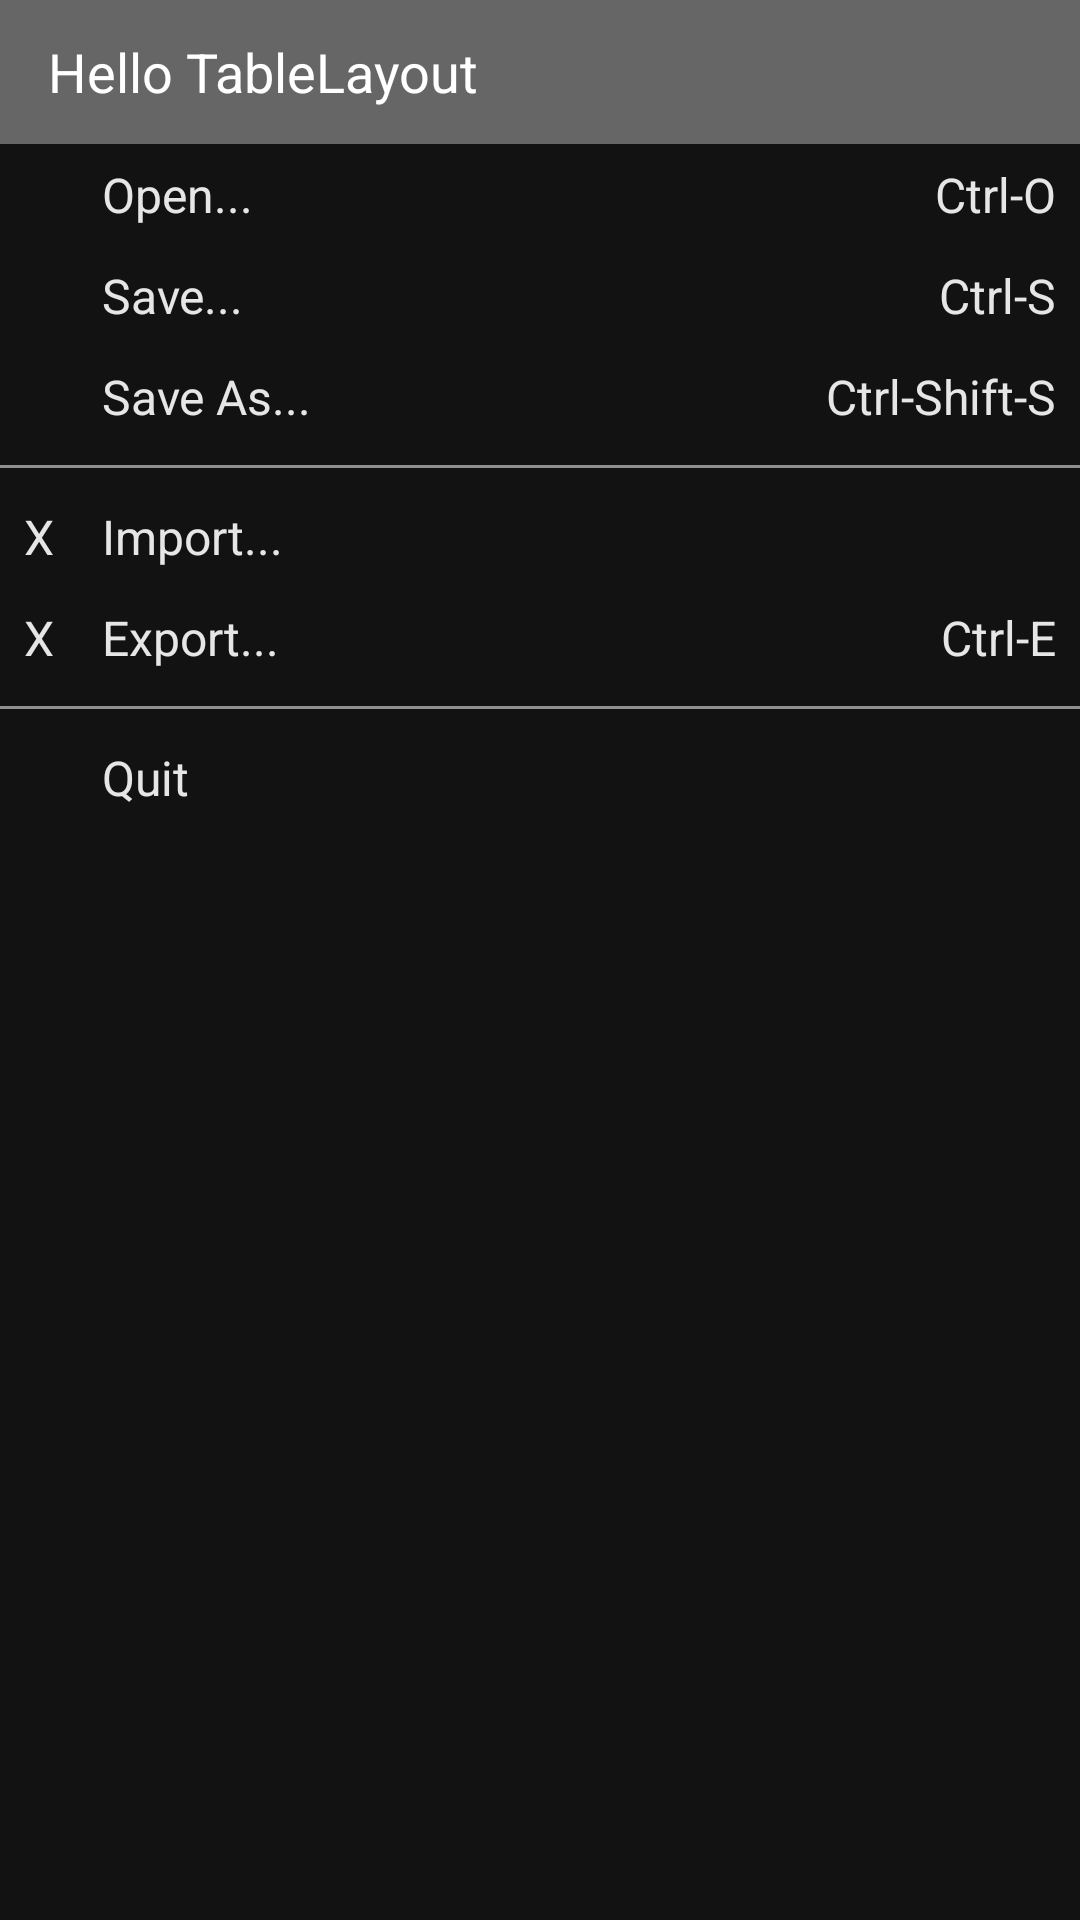

Layout XML and referenced resources for this Android screen:
<!-- AndroidManifest.xml: application theme Theme.Exp_02 -->
<!-- res/layout/activity_table.xml -->
<?xml version="1.0" encoding="utf-8"?>
<LinearLayout xmlns:android="http://schemas.android.com/apk/res/android"
    android:id="@+id/root"
    android:layout_width="match_parent"
    android:layout_height="match_parent"
    android:background="#FF121212"
    android:orientation="vertical">

    <TextView
        android:layout_width="match_parent"
        android:layout_height="48dp"
        android:background="#FF666666"
        android:gravity="center_vertical"
        android:paddingStart="16dp"
        android:paddingEnd="16dp"
        android:text="Hello TableLayout"
        android:textColor="#FFFFFFFF"
        android:textSize="18sp" />

    <TableLayout
        android:layout_width="match_parent"
        android:layout_height="wrap_content"
        android:stretchColumns="1">

        <TableRow>

            <TextView
                style="@style/TableCell"
                android:layout_column="1"
                android:text="Open..." />

            <TextView
                style="@style/TableCell"
                android:gravity="end"
                android:text="Ctrl-O" />
        </TableRow>

        <TableRow>

            <TextView
                style="@style/TableCell"
                android:layout_column="1"
                android:text="Save..." />

            <TextView
                style="@style/TableCell"
                android:gravity="end"
                android:text="Ctrl-S" />
        </TableRow>

        <TableRow>

            <TextView
                style="@style/TableCell"
                android:layout_column="1"
                android:text="Save As..." />

            <TextView
                style="@style/TableCell"
                android:gravity="end"
                android:text="Ctrl-Shift-S" />
        </TableRow>

        <View
            android:layout_height="1dp"
            android:layout_marginTop="6dp"
            android:layout_marginBottom="6dp"
            android:background="#FF909090" />

        <TableRow>

            <TextView
                style="@style/TableCell"
                android:text="X" />

            <TextView
                style="@style/TableCell"
                android:text="Import..." />
        </TableRow>

        <TableRow>

            <TextView
                style="@style/TableCell"
                android:text="X" />

            <TextView
                style="@style/TableCell"
                android:text="Export..." />

            <TextView
                style="@style/TableCell"
                android:gravity="end"
                android:text="Ctrl-E" />
        </TableRow>

        <View
            android:layout_height="1dp"
            android:layout_marginTop="6dp"
            android:layout_marginBottom="6dp"
            android:background="#FF909090" />

        <TableRow>

            <TextView
                style="@style/TableCell"
                android:layout_column="1"
                android:text="Quit" />
        </TableRow>
    </TableLayout>

</LinearLayout>
<!-- resources referenced by this layout -->
<resources>
  <style name="TableCell">
          <item name="android:paddingTop">6dp</item>
          <item name="android:paddingBottom">6dp</item>
          <item name="android:paddingStart">8dp</item>
          <item name="android:paddingEnd">8dp</item>
          <item name="android:textColor">#FFE6E6E6</item>
          <item name="android:textSize">16sp</item>
      </style>
  <style name="Theme.Exp_02" parent="Base.Theme.Exp_02" />
  <style name="Base.Theme.Exp_02" parent="Theme.Material3.DayNight.NoActionBar">
          
          
      </style>
</resources>
